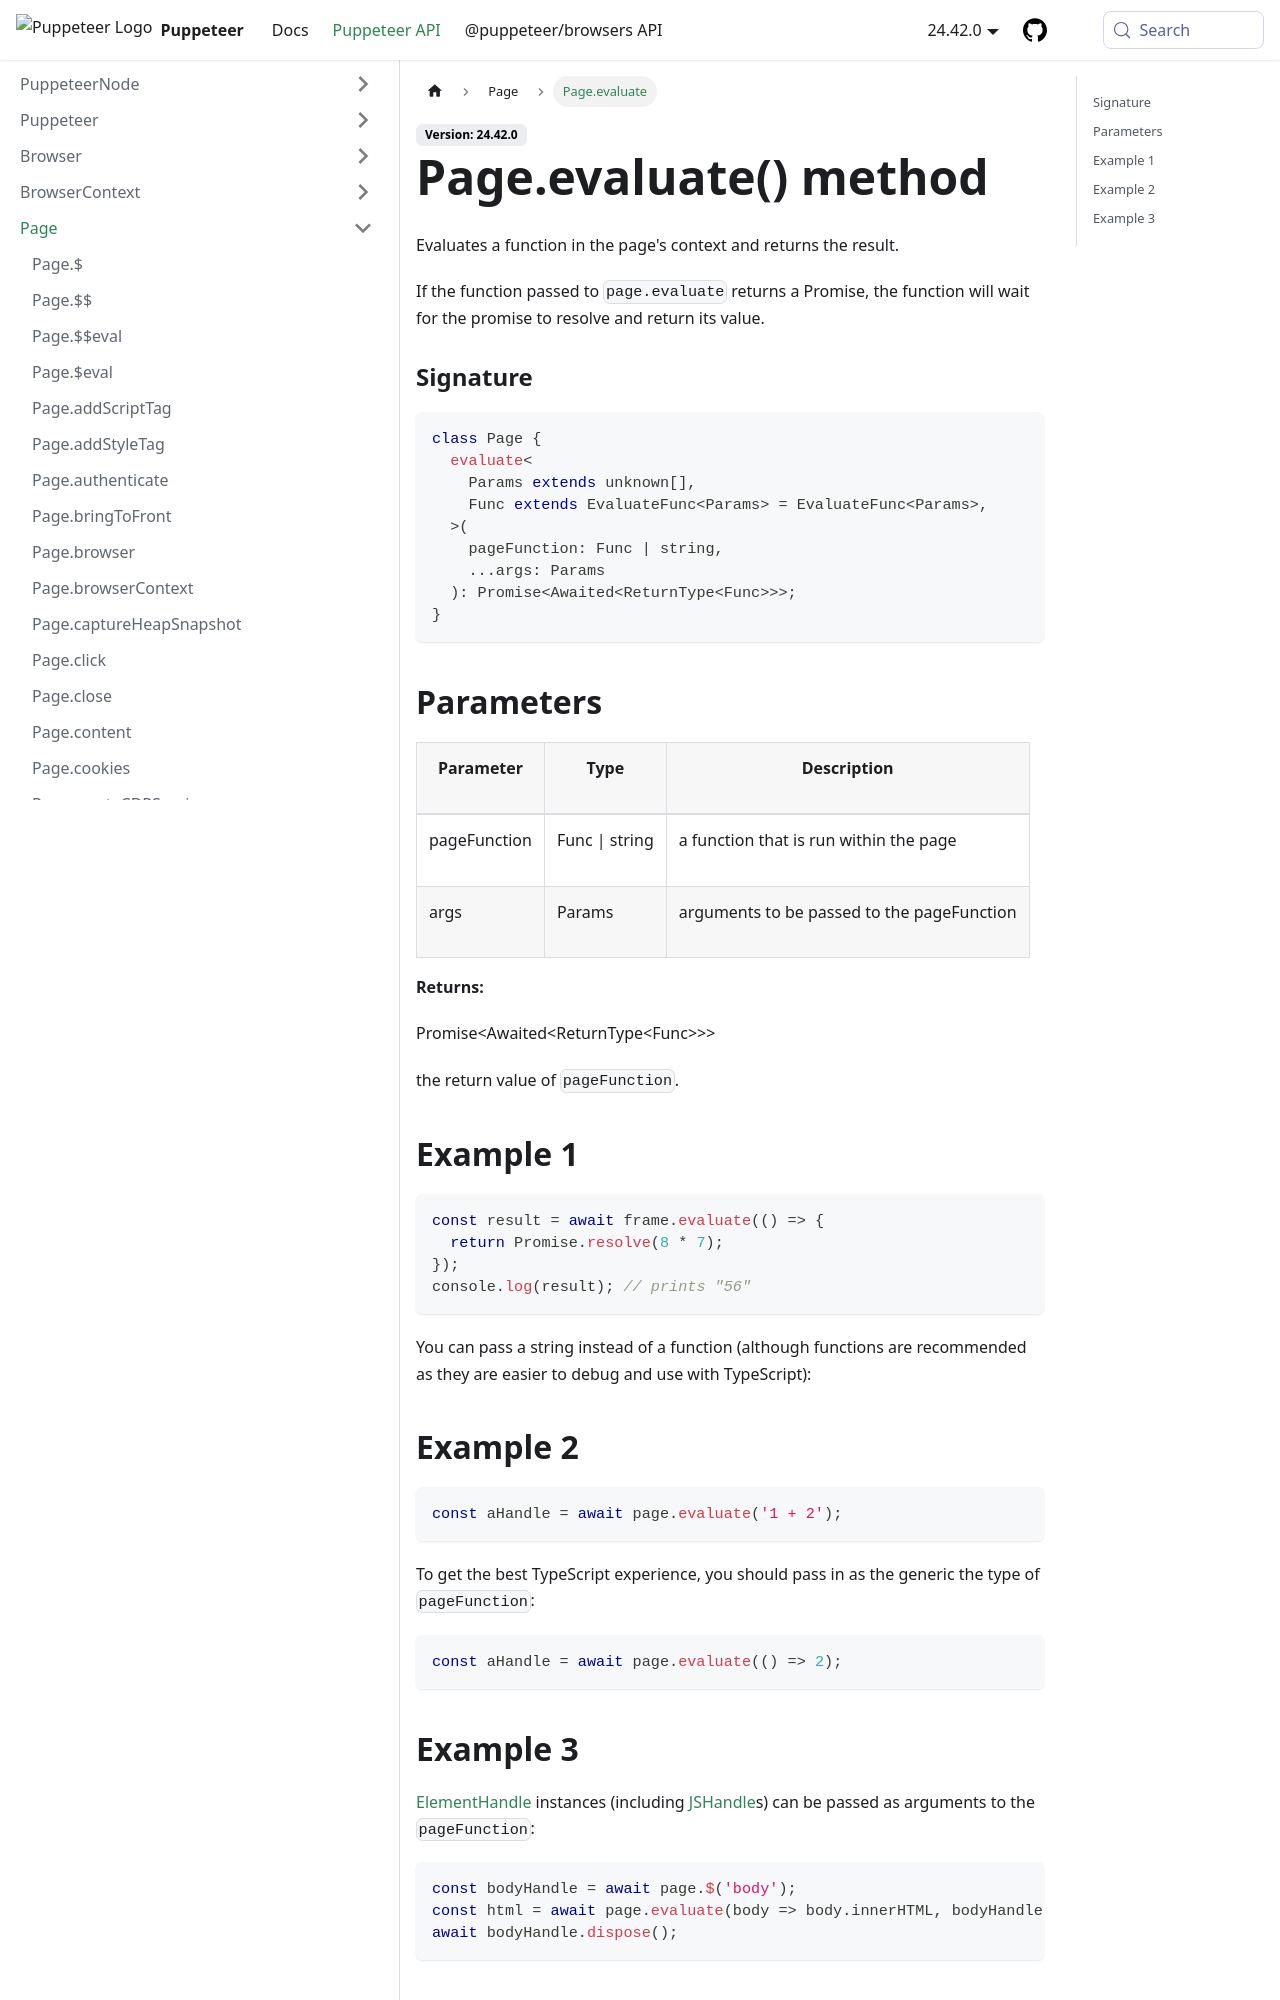

repository: fernandoesteban2408-ux/improved-funicular · page: api/puppeteer.page.evaluate.html · generator: docusaurus

---
sidebar_label: Page.evaluate
---

# Page.evaluate() method

Evaluates a function in the page's context and returns the result.

If the function passed to `page.evaluate` returns a Promise, the function will wait for the promise to resolve and return its value.

### Signature

```typescript
class Page {
  evaluate<
    Params extends unknown[],
    Func extends EvaluateFunc<Params> = EvaluateFunc<Params>,
  >(
    pageFunction: Func | string,
    ...args: Params
  ): Promise<Awaited<ReturnType<Func>>>;
}
```

## Parameters

<table><thead><tr><th>

Parameter

</th><th>

Type

</th><th>

Description

</th></tr></thead>
<tbody><tr><td>

pageFunction

</td><td>

Func \| string

</td><td>

a function that is run within the page

</td></tr>
<tr><td>

args

</td><td>

Params

</td><td>

arguments to be passed to the pageFunction

</td></tr>
</tbody></table>

**Returns:**

Promise&lt;Awaited&lt;ReturnType&lt;Func&gt;&gt;&gt;

the return value of `pageFunction`.

## Example 1

```ts
const result = await frame.evaluate(() => {
  return Promise.resolve(8 * 7);
});
console.log(result); // prints "56"
```

You can pass a string instead of a function (although functions are recommended as they are easier to debug and use with TypeScript):

## Example 2

```ts
const aHandle = await page.evaluate('1 + 2');
```

To get the best TypeScript experience, you should pass in as the generic the type of `pageFunction`:

```ts
const aHandle = await page.evaluate(() => 2);
```
